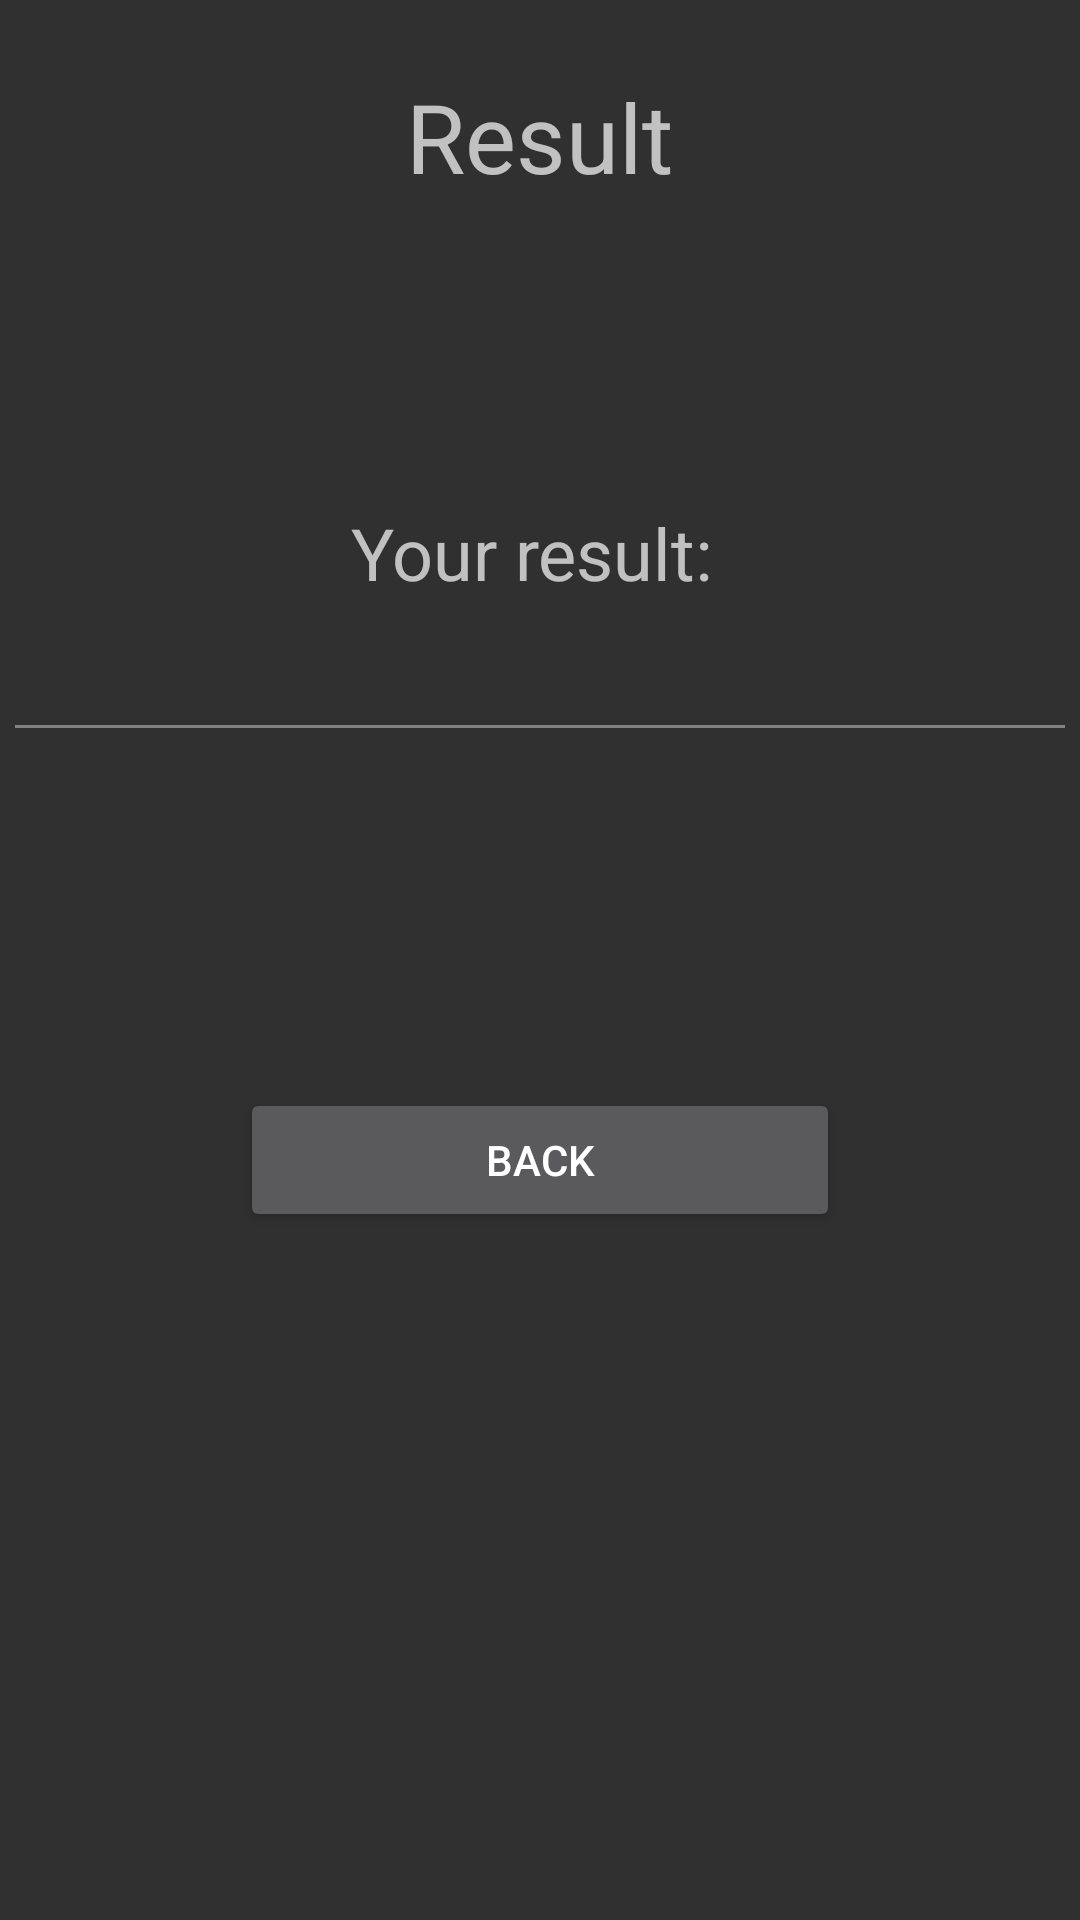

Reconstruct the res/layout file that produces this screen, plus the resources it refers to.
<!-- AndroidManifest.xml: application theme Theme.AppCompat -->
<!-- res/layout/fragment_result.xml -->
<?xml version="1.0" encoding="utf-8"?>
<FrameLayout xmlns:android="http://schemas.android.com/apk/res/android"
    xmlns:app="http://schemas.android.com/apk/res-auto"
    xmlns:tools="http://schemas.android.com/tools"
    android:layout_width="match_parent"
    android:layout_height="match_parent"
    tools:context=".fragments.Result">

    <LinearLayout
        android:layout_width="match_parent"
        android:layout_height="wrap_content"
        android:layout_marginTop="120dp"
        android:gravity="center_horizontal"
        android:orientation="vertical"
        app:layout_constraintEnd_toEndOf="parent"
        app:layout_constraintStart_toStartOf="parent"
        app:layout_constraintTop_toBottomOf="@+id/imageButton">

        <TextView
            android:id="@+id/textView4"
            android:layout_width="match_parent"
            android:layout_height="wrap_content"
            android:layout_marginTop="48dp"
            android:text="Your result: "
            android:textAlignment="center"
            android:textSize="24sp" />

        <TextView
            android:id="@+id/textResult"
            android:layout_width="350dp"
            android:layout_height="wrap_content"
            android:layout_marginTop="10dp"
            android:background="@drawable/text_lines"
            android:textAlignment="center"
            android:textSize="24sp" />

        <Button
            android:id="@+id/backButton"
            android:layout_width="200dp"
            android:layout_height="wrap_content"
            android:layout_marginTop="120dp"
            android:onClick="clearText"
            android:text="Back" />

    </LinearLayout>

    <TextView
        android:id="@+id/textTitle"
        android:layout_width="wrap_content"
        android:layout_height="wrap_content"
        android:layout_gravity="center|top"
        android:layout_marginTop="24dp"
        android:text="@string/result"
        android:textSize="32sp" />
</FrameLayout>
<!-- resources referenced by this layout -->
<resources>
  <!-- drawable text_lines (drawable) -->
  <?xml version="1.0" encoding="utf-8"?>
  <layer-list xmlns:android="http://schemas.android.com/apk/res/android">
      <item android:top="-3dp" android:left="-3dp" android:right="-3dp">
          <shape android:shape="rectangle">
              <stroke android:width="1dp" android:color="#AAAAAAAA" />
          </shape>
      </item>
  </layer-list>
  <string name="result">Result</string>
</resources>
